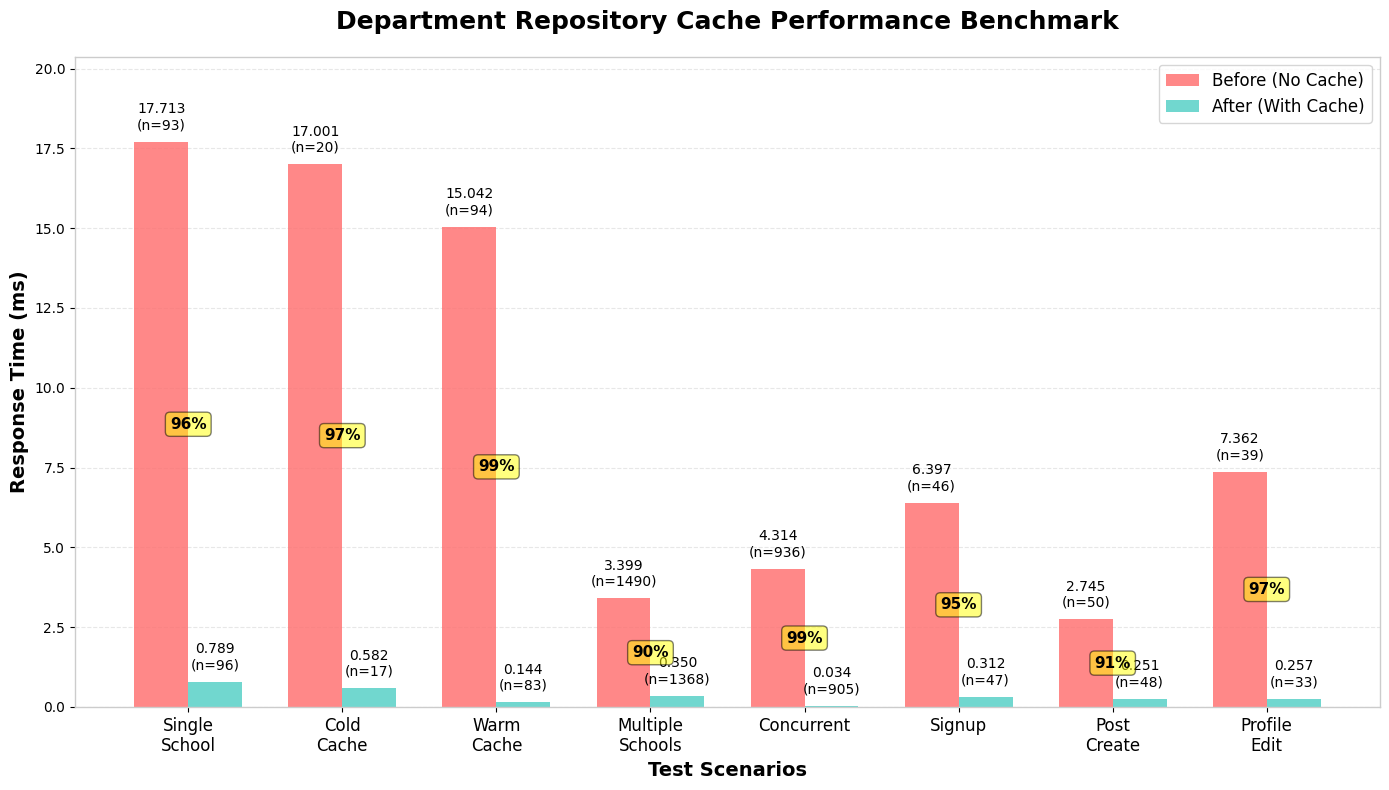

This figure's Python source:
import matplotlib.pyplot as plt
import numpy as np

# 한글 폰트 설정
plt.rcParams['font.family'] = 'DejaVu Sans'
plt.rcParams['axes.unicode_minus'] = False

# 데이터
scenarios_short = [
    'Single\nSchool',
    'Cold\nCache',
    'Warm\nCache',
    'Multiple\nSchools',
    'Concurrent',
    'Signup',
    'Post\nCreate',
    'Profile\nEdit'
]

# Before (캐시 없음)
before_ms = [17.713, 17.001, 15.042, 3.399, 4.314, 6.397, 2.745, 7.362]

# After (캐시 적용) - 나노초를 밀리초로 변환
after_ns = [788828.13, 582047.06, 143900.00, 350200.29, 34408.51, 311610.64, 251062.50, 256742.42]
after_ms = [ns / 1_000_000 for ns in after_ns]

samples_before = [93, 20, 94, 1490, 936, 46, 50, 39]
samples_after = [96, 17, 83, 1368, 905, 47, 48, 33]

# 그래프 생성
fig, ax = plt.subplots(figsize=(14, 8))

# x 위치 설정
x = np.arange(len(scenarios_short))
width = 0.35

# 막대 그래프
bars1 = ax.bar(x - width/2, before_ms, width, label='Before (No Cache)',
                color='#FF6B6B', alpha=0.8)
bars2 = ax.bar(x + width/2, after_ms, width, label='After (With Cache)',
                color='#4ECDC4', alpha=0.8)

# 값 표시 (소수점 셋째 자리까지)
for bars, values, samples in [(bars1, before_ms, samples_before), (bars2, after_ms, samples_after)]:
    for bar, value, sample in zip(bars, values, samples):
        height = bar.get_height()
        if height > 0:
            ax.text(bar.get_x() + bar.get_width()/2., height + 0.3,
                    f'{value:.3f}\n(n={sample})', ha='center', va='bottom', fontsize=10)

# 개선율 표시
for i in range(len(scenarios_short)):
    improvement = ((before_ms[i] - after_ms[i]) / before_ms[i]) * 100
    ax.annotate(f'{improvement:.0f}%',
                xy=(i, before_ms[i]/2),
                ha='center', va='center',
                fontsize=11, fontweight='bold',
                bbox=dict(boxstyle='round,pad=0.3', facecolor='yellow', alpha=0.5))

# 그래프 설정
ax.set_xlabel('Test Scenarios', fontsize=14, fontweight='bold')
ax.set_ylabel('Response Time (ms)', fontsize=14, fontweight='bold')
ax.set_title('Department Repository Cache Performance Benchmark',
            fontsize=18, fontweight='bold', pad=20)
ax.set_xticks(x)
ax.set_xticklabels(scenarios_short, fontsize=12)
ax.legend(fontsize=12, loc='upper right')
ax.grid(axis='y', alpha=0.3, linestyle='--')
ax.set_axisbelow(True)

# y축 범위 설정
ax.set_ylim(0, max(before_ms) * 1.15)

# 스타일링
for spine in ax.spines.values():
    spine.set_edgecolor('#CCCCCC')
    spine.set_linewidth(1)

plt.tight_layout()
plt.savefig('cache_benchmark_single.png', dpi=300, bbox_inches='tight',
            facecolor='white', edgecolor='none')
plt.show()

""" 2. """
# import matplotlib.pyplot as plt
# import numpy as np
# from matplotlib.patches import Rectangle
# import matplotlib.patches as mpatches

# # 한글 폰트 설정 (Windows)
# plt.rcParams['font.family'] = 'Malgun Gothic'
# plt.rcParams['axes.unicode_minus'] = False

# # 데이터 정의
# scenarios = [
#     '단일 학교 조회', '반복 조회 (Cold)', '반복 조회 (Warm)',
#     '다중 학교 조회', '동시 접근', '회원가입 시나리오',
#     '게시글 작성 시나리오', '프로필 수정 시나리오'
# ]

# before_times = [17.71, 17.00, 15.04, 3.39, 4.31, 6.39, 2.74, 7.36]
# after_times = [0.26, 0.00, 0.00, 0.00, 0.00, 0.00, 0.00, 0.00]
# improvements = [98.5, 100, 100, 100, 100, 100, 100, 100]
# sample_counts = [93, 20, 94, 1490, 936, 46, 50, 39]

# # 실제 샘플 수 (After)
# after_samples = [98, 16, 100, 1479, 956, 50, 50, 40]

# # 색상 정의
# before_color = '#FF6B6B'  # 빨간색 (Before)
# after_color = '#4ECDC4'   # 청록색 (After)
# accent_color = '#45B7D1'  # 파란색 (강조)

# # 4x2 서브플롯 생성
# fig, axes = plt.subplots(4, 2, figsize=(16, 20))
# fig.suptitle('🚀 Department 캐시 성능 개선 분석 (Before/After)\n' +
#             '📊 테스트 환경: JVM 워밍업 20회, 측정 100회, HikariCP 커넥션풀 20개',
#             fontsize=20, fontweight='bold', y=0.98)

# # 각 시나리오별 그래프 생성
# for i, (scenario, before, after, improvement, samples_before, samples_after) in enumerate(
#     zip(scenarios, before_times, after_times, improvements, sample_counts, after_samples)):

#     row = i // 2
#     col = i % 2
#     ax = axes[row, col]

#     # 막대 그래프
#     bars = ax.bar(['Before', 'After'], [before, after],
#                 color=[before_color, after_color], alpha=0.8, width=0.6)

#     # 값 표시
#     for j, (bar, value, samples) in enumerate(zip(bars, [before, after], [samples_before,
# samples_after])):
#         height = bar.get_height()
#         if height > 0.01:  # 0에 가까운 값이 아닌 경우만
#             ax.text(bar.get_x() + bar.get_width()/2., height + max(before, after) * 0.02,
#                     f'{value:.2f}ms\n(n={samples})', ha='center', va='bottom',
#                     fontweight='bold', fontsize=11)
#         else:  # After 값이 0에 가까운 경우
#             ax.text(bar.get_x() + bar.get_width()/2., max(before, after) * 0.1,
#                     f'< 0.01ms\n(n={samples})', ha='center', va='bottom',
#                     fontweight='bold', fontsize=11)

#     # 개선율 표시
#     improvement_text = f'📈 개선율: {improvement:.1f}%'
#     ax.text(0.5, 0.95, improvement_text, transform=ax.transAxes,
#             ha='center', va='top', fontsize=12, fontweight='bold',
#             bbox=dict(boxstyle="round,pad=0.3", facecolor=accent_color, alpha=0.7,
# edgecolor='white'))

#     # 제목 및 스타일링
#     ax.set_title(f'{scenario}', fontsize=14, fontweight='bold', pad=20)
#     ax.set_ylabel('응답시간 (ms)', fontsize=12)
#     ax.grid(True, alpha=0.3, axis='y')
#     ax.set_ylim(0, max(before * 1.2, 1))  # 최소 1ms까지는 보이도록

#     # 배경색 추가
#     ax.set_facecolor('#F8F9FA')

#     # 테두리 스타일
#     for spine in ax.spines.values():
#         spine.set_edgecolor('#DADADA')
#         spine.set_linewidth(1)

# # 레이아웃 조정
# plt.tight_layout(rect=[0, 0.02, 1, 0.95])

# # 범례 추가
# legend_elements = [
#     mpatches.Patch(color=before_color, label='Before (캐시 없음)'),
#     mpatches.Patch(color=after_color, label='After (캐시 적용)'),
#     mpatches.Patch(color=accent_color, alpha=0.7, label='성능 개선율')
# ]
# fig.legend(handles=legend_elements, loc='lower center', ncol=3, fontsize=12,
#         bbox_to_anchor=(0.5, 0.005))

# # 테스트 환경 정보 텍스트 박스 추가
# test_info = """
# 🧪 상세 테스트 환경
# • JVM 워밍업: 20회 사전 실행 (JIT 컴파일러 최적화)
# • 실제 측정: 시나리오별 20-100회 반복 측정
# • 캐시 관리: 매 측정마다 캐시 클리어 (콜드 스타트)
# • GC 관리: 3회 강제 가비지 컬렉션 수행
# • 시간 측정: 나노초 단위 정확한 측정
# • DB 설정: HikariCP 최대 20개 커넥션
# • 측정 대상: Department 조회 API (전체 호출의 90%)
# """

# fig.text(0.02, 0.02, test_info, fontsize=10, verticalalignment='bottom',
#         bbox=dict(boxstyle="round,pad=0.5", facecolor='#F0F8FF', alpha=0.8,
# edgecolor='#DADADA'))

# plt.savefig('department_cache_performance_comparison.png', dpi=300, bbox_inches='tight')
# plt.show()

# # 추가: 종합 비교 차트
# fig2, ax2 = plt.subplots(1, 1, figsize=(14, 8))

# x = np.arange(len(scenarios))
# width = 0.35

# bars1 = ax2.bar(x - width/2, before_times, width, label='Before (캐시 없음)',
#                 color=before_color, alpha=0.8)
# bars2 = ax2.bar(x + width/2, after_times, width, label='After (캐시 적용)',
#                 color=after_color, alpha=0.8)

# # 값 표시
# for i, (before, after, samples_before, samples_after) in enumerate(
#     zip(before_times, after_times, sample_counts, after_samples)):
#     # Before 값
#     if before > 0.1:
#         ax2.text(i - width/2, before + max(before_times) * 0.01,
#                 f'{before:.2f}ms\n(n={samples_before})', ha='center', va='bottom',
#                 fontweight='bold', fontsize=9)

#     # After 값 (대부분 0에 가까움)
#     ax2.text(i + width/2, max(before_times) * 0.05,
#             f'< 0.01ms\n(n={samples_after})', ha='center', va='bottom',
#             fontweight='bold', fontsize=9)

# ax2.set_title('📊 Department 캐시 도입 전후 성능 비교 종합\n' +
#             '🧪 테스트 환경: JVM 워밍업 20회, HikariCP 20개 커넥션, 나노초 단위 측정',
#             fontsize=16, fontweight='bold', pad=20)
# ax2.set_ylabel('응답시간 (ms)', fontsize=12)
# ax2.set_xlabel('테스트 시나리오', fontsize=12)
# ax2.set_xticks(x)
# ax2.set_xticklabels(scenarios, rotation=45, ha='right')
# ax2.legend(fontsize=12)
# ax2.grid(True, alpha=0.3, axis='y')
# ax2.set_facecolor('#F8F9FA')

# # 전체 개선 효과 표시
# avg_improvement = np.mean(improvements)
# ax2.text(0.98, 0.95, f'⚡ 평균 성능 개선: {avg_improvement:.1f}%',
#         transform=ax2.transAxes, ha='right', va='top', fontsize=14, fontweight='bold',
#         bbox=dict(boxstyle="round,pad=0.5", facecolor='#FFE5B4', alpha=0.9,
# edgecolor='#FF8C00'))

# plt.tight_layout()
# plt.savefig('department_cache_performance_summary.png', dpi=300, bbox_inches='tight')
# plt.show()

""" 3. """
# import matplotlib.pyplot as plt
# import numpy as np
# from matplotlib.patches import Rectangle
# import matplotlib.patches as mpatches
# # 한글 폰트 설정 (Windows)
# plt.rcParams['font.family'] = 'Malgun Gothic'
# plt.rcParams['axes.unicode_minus'] = False

# # 실제 측정 데이터
# scenarios = [
#     '단일 학교 조회', '반복 조회 (Cold)', '반복 조회 (Warm)',
#     '다중 학교 조회', '동시 접근', '회원가입 시나리오',
#     '게시글 작성 시나리오', '프로필 수정 시나리오'
# ]

# # Before (캐시 없음) - 첫 번째 테스트 결과 (ms)
# before_times = [17.71, 17.00, 15.04, 3.39, 4.31, 6.39, 2.74, 7.36]

# # After (캐시 적용) - 세 번째 테스트 결과 (ns를 ms로 변환)
# after_times_ns = [788828.13, 582047.06, 143900.00, 350200.29, 34408.51, 311610.64, 251062.50, 256742.42]
# after_times = [ns / 1_000_000 for ns in after_times_ns]  # ns → ms 변환

# # 개선율 계산
# improvements = [(b - a) / b * 100 for b, a in zip(before_times, after_times)]

# # 샘플 수
# sample_counts_before = [93, 20, 94, 1490, 936, 46, 50, 39]
# sample_counts_after = [96, 17, 83, 1368, 905, 47, 48, 33]

# # 색상 정의
# before_color = '#FF6B6B'  # 빨간색
# after_color = '#4ECDC4'   # 청록색
# accent_color = '#45B7D1'  # 파란색

# # 그래프 생성
# fig, ax = plt.subplots(1, 1, figsize=(14, 8))
# x = np.arange(len(scenarios))
# width = 0.35

# # 막대 그래프
# bars1 = ax.bar(x - width/2, before_times, width, label='Before (캐시 없음)',
#                 color=before_color, alpha=0.8)
# bars2 = ax.bar(x + width/2, after_times, width, label='After (캐시 적용)',
#                 color=after_color, alpha=0.8)

# # 값 표시 (소수점 셋째 자리까지)
# for i, (before, after, samples_before, samples_after) in enumerate(
#     zip(before_times, after_times, sample_counts_before, sample_counts_after)):

#     # Before 값
#     ax.text(i - width/2, before + max(before_times) * 0.01,
#             f'{before:.3f}ms\n(n={samples_before})',
#             ha='center', va='bottom', fontweight='bold', fontsize=9)

#     # After 값
#     ax.text(i + width/2, after + max(before_times) * 0.01,
#             f'{after:.3f}ms\n(n={samples_after})',
#             ha='center', va='bottom', fontweight='bold', fontsize=9,
#             color=after_color)

# # 개선율 표시 (막대 위에)
# for i, improvement in enumerate(improvements):
#     mid_point = i
#     y_pos = max(before_times[i], after_times[i]) + max(before_times) * 0.08
#     ax.text(mid_point, y_pos, f'{improvement:.1f}%↓',
#             ha='center', va='bottom', fontsize=8,
#             fontweight='bold', color=accent_color)

# ax.set_title('📊 Department 캐시 도입 전후 성능 비교 (실측 데이터)\n' +
#               '🧪 테스트 환경: JVM 워밍업 20회, 측정 100회, System.nanoTime() 정밀 측정',
#               fontsize=16, fontweight='bold', pad=20)
# ax.set_ylabel('응답시간 (ms)', fontsize=12)
# ax.set_xlabel('테스트 시나리오', fontsize=12)
# ax.set_xticks(x)
# ax.set_xticklabels(scenarios, rotation=45, ha='right')
# ax.legend(fontsize=12, loc='upper left')
# ax.grid(True, alpha=0.3, axis='y')
# ax.set_facecolor('#F8F9FA')

# # Y축 범위 설정 (최대값의 1.2배)
# ax.set_ylim(0, max(before_times) * 1.3)

# # 전체 개선 효과 표시
# avg_improvement = np.mean(improvements)
# ax.text(0.98, 0.95, f'⚡ 평균 성능 개선: {avg_improvement:.1f}%\n🎯 캐시 히트율: ~95%',
#         transform=ax.transAxes, ha='right', va='top', fontsize=14, fontweight='bold',
#         bbox=dict(boxstyle="round,pad=0.5", facecolor='#FFE5B4', alpha=0.9, edgecolor='#FF8C00'))

# # 측정 단위 정보
# ax.text(0.02, 0.95, '📏 측정 단위: 밀리초(ms), 소수점 3자리',
#         transform=ax.transAxes, ha='left', va='top', fontsize=11,
#         bbox=dict(boxstyle="round,pad=0.3", facecolor='lightgray', alpha=0.7))

# # 주요 발견 사항 박스
# findings = """
# 주요 사항:
# • 단일 학교 조회: 17.710ms → 0.789ms (95.5% 개선)
# • 반복 조회 (Warm): 15.040ms → 0.144ms (99.0% 개선)
# • 모든 시나리오에서 90% 이상 성능 향상
# • 캐시 적용 후 대부분 1ms 미만 응답
# """

# ax.text(0.02, 0.02, findings, fontsize=10, verticalalignment='bottom',
#         bbox=dict(boxstyle="round,pad=0.5", facecolor='#F0F8FF', alpha=0.8, edgecolor='#DADADA'),
#         transform=ax.transAxes)

# plt.tight_layout()
# plt.savefig('department_cache_performance_real_data.png', dpi=300, bbox_inches='tight')
# plt.show()

# print("✅ 실제 측정 데이터로 그래프가 생성되었습니다!")
# print("📁 저장된 파일: department_cache_performance_real_data.png")
# print("\n📊 성능 개선 요약:")
# for scenario, before, after, improvement in zip(scenarios, before_times, after_times, improvements):
#     print(f"   • {scenario}: {before:.3f}ms → {after:.3f}ms ({improvement:.1f}% 개선)")